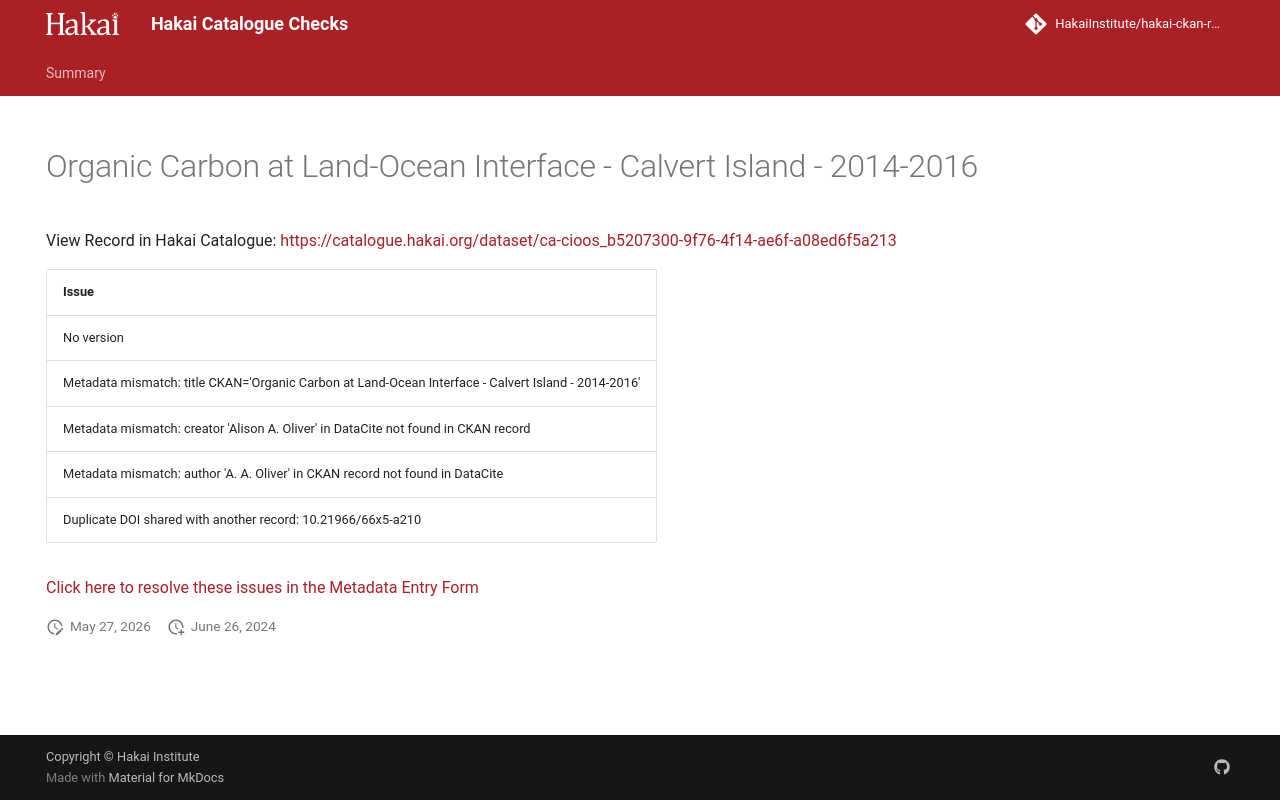

repository: HakaiInstitute/hakai-ckan-records-checks · page: error-code-202/records/08d2c4ef-d157-480d-b3a9-6d0210c8d6ff/index.html · generator: mkdocs

---
title: Organic Carbon at Land-Ocean Interface - Calvert Island - 2014-2016
hide:
  - navigation
  - toc
---

# Organic Carbon at Land-Ocean Interface - Calvert Island - 2014-2016

View Record in Hakai Catalogue: <a href="https://catalogue.hakai.org/dataset/ca-cioos_b5207300-9f76-4f14-ae6f-a08ed6f5a213" target="_blank">https://catalogue.hakai.org/dataset/ca-cioos_b5207300-9f76-4f14-ae6f-a08ed6f5a213</a>

| Issue                                                                                                                                                                                                                                                                                 |
|:--------------------------------------------------------------------------------------------------------------------------------------------------------------------------------------------------------------------------------------------------------------------------------------|
| No version                                                                                                                                                                                                                                                                            |
| Metadata mismatch: title CKAN='Organic Carbon at Land-Ocean Interface - Calvert Island - 2014-2016' | DataCite='Dissolved and particulate organic carbon chemistry for freshwater and marine stations from 2014 through 2016 on Calvert and Hecate Islands, British Columbia, Canada' |
| Metadata mismatch: creator 'Alison A. Oliver' in DataCite not found in CKAN record                                                                                                                                                                                                    |
| Metadata mismatch: author 'A. A. Oliver' in CKAN record not found in DataCite                                                                                                                                                                                                         |
| Duplicate DOI shared with another record: 10.21966/66x5-a210                                                                                                                                                                                                                          |


<a href="https://hakaiinstitute.github.io/hakai-metadata-entry-form#/en/hakai/UTb9hNU3GJRK302QyaKNIvj2OiJ2/-MuvwmNMIzDn2MHTKU28" target="_blank">Click here to resolve these issues in the Metadata Entry Form</a>


<script>
   document.addEventListener("DOMContentLoaded", function() {
    var map = L.map('map').setView([51.505, -125.09], 5);
    L.tileLayer('https://tile.openstreetmap.org/{z}/{x}/{y}.png', {
        maxZoom: 19,
        attribution: '&copy; <a href="http://www.openstreetmap.org/copyright">OpenStreetMap</a>'
    }).addTo(map);
    var geojsonFeature = {
        "type": "Feature",
        "properties": {
            "name" : "Organic Carbon at Land-Ocean Interface - Calvert Island - 2014-2016"
        },
        "geometry": {'type': 'Polygon', 'coordinates': [[[-127.9, 51.6], [-128.2, 51.6], [-128.2, 51.73], [-127.9, 51.74], [-127.9, 51.6]]]}
    }
    L.geoJSON(geojsonFeature).addTo(map);
   })
</script>
